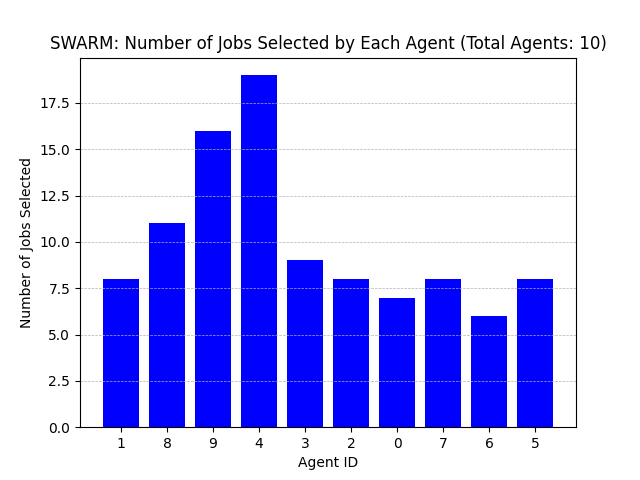

Source data for this figure (header and first rows):
Agent ID, Number of Jobs Selected
1, 8
8, 11
9, 16
4, 19
3, 9
2, 8
0, 7
7, 8
6, 6
5, 8
